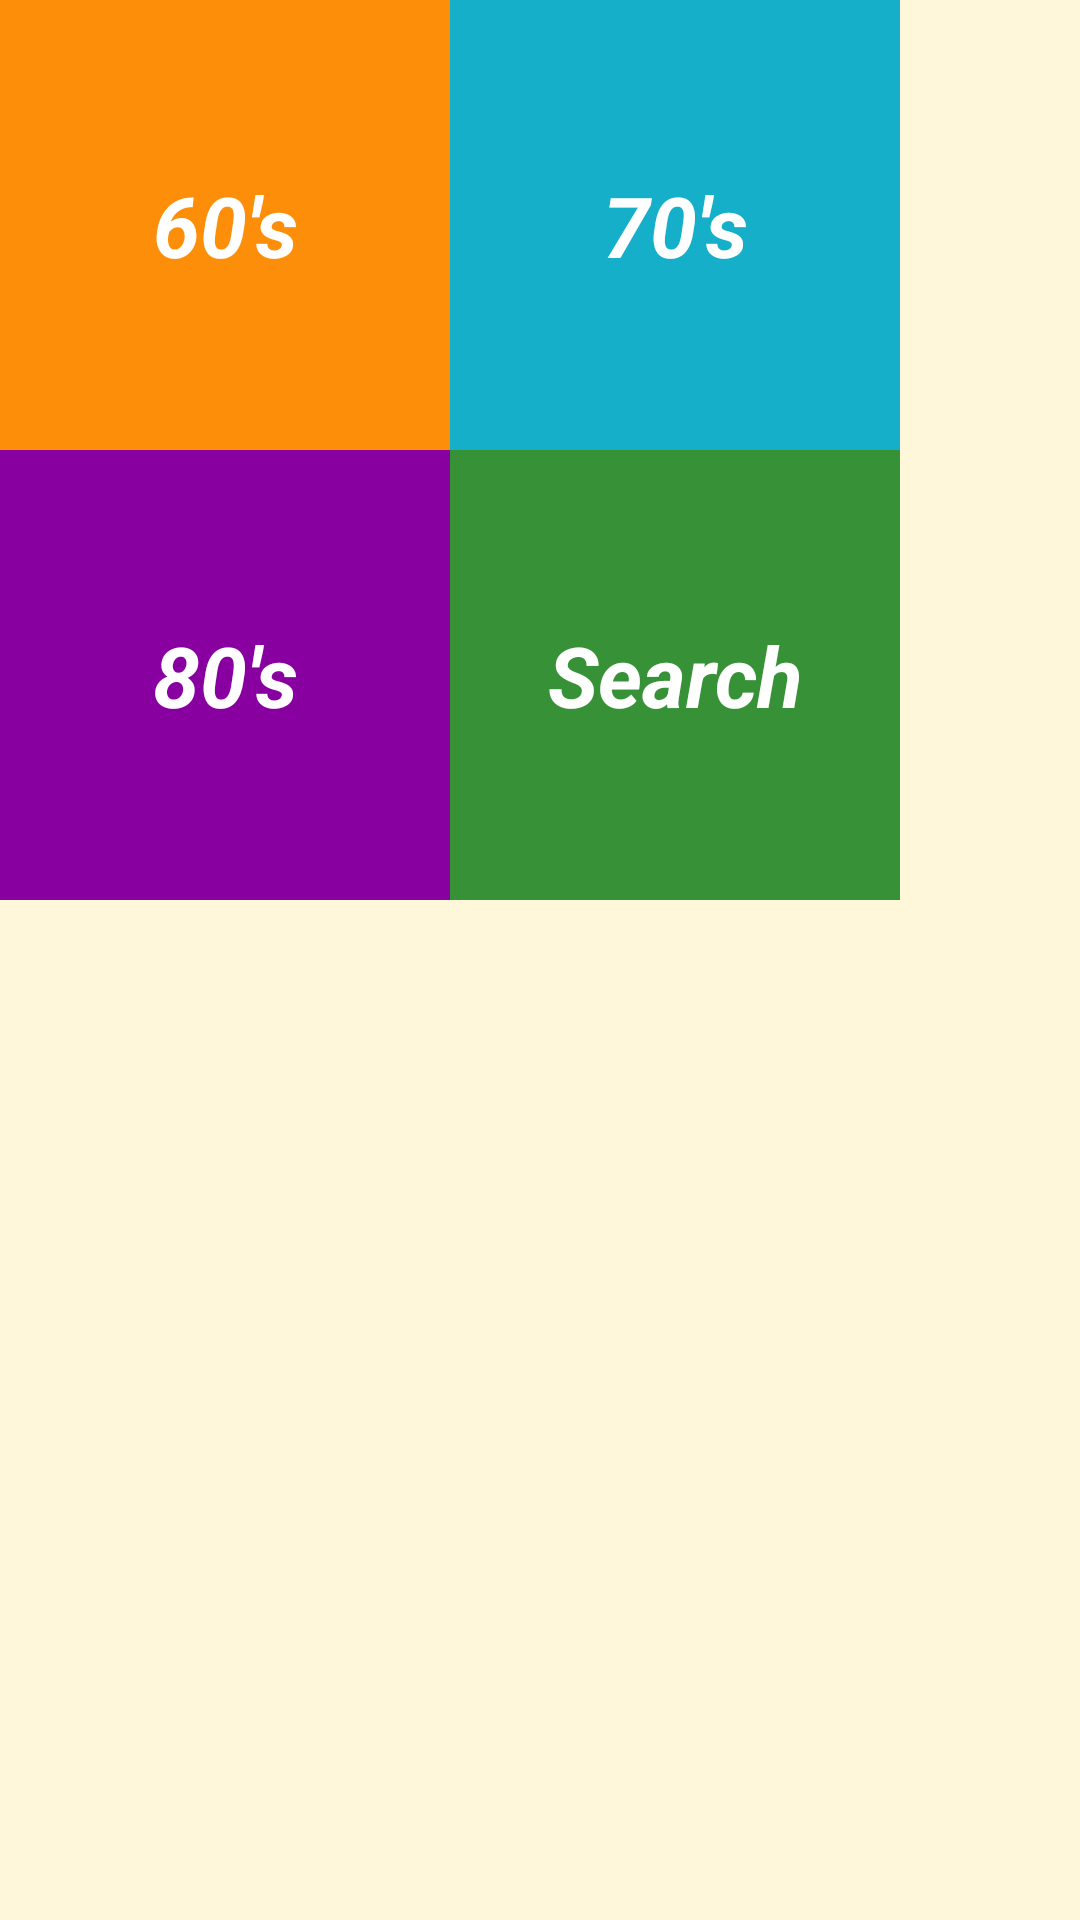

Android layout source for this screen:
<!-- AndroidManifest.xml: application theme AppTheme -->
<!-- res/layout/activity_main.xml -->
<?xml version="1.0" encoding="utf-8"?>

<GridLayout xmlns:android="http://schemas.android.com/apk/res/android"
    xmlns:tools="http://schemas.android.com/tools"
    android:layout_width="wrap_content"
    android:layout_height="wrap_content"
    android:layout_margin="50dp"
    android:background="@color/tan_background"
    android:columnCount="2"
    android:rowCount="2"
    tools:context=".MainActivity">

    <TextView
        android:id="@+id/sixties"
        style="@style/MainTheme"
        android:layout_row="0"
        android:layout_column="0"
        android:background="@color/category_sixties"
        android:gravity="center"
        android:text="@string/sixty" />

    <TextView
        android:id="@+id/seventies"
        style="@style/MainTheme"
        android:layout_row="0"
        android:layout_column="1"
        android:background="@color/category_seventies"
        android:text="@string/seventy" />

    <TextView
        android:id="@+id/eighties"
        style="@style/MainTheme"
        android:layout_row="1"
        android:layout_column="0"
        android:background="@color/category_eighties"
        android:text="@string/eighty" />

    <TextView
        android:id="@+id/search"
        style="@style/MainTheme"
        android:layout_row="1"
        android:layout_column="1"
        android:background="@color/category_search"
        android:text="@string/search" />

</GridLayout>
<!-- resources referenced by this layout -->
<resources>
  <color name="category_eighties">#8800A0</color>
  <color name="category_search">#379237</color>
  <color name="category_seventies">#16AFCA</color>
  <color name="category_sixties">#FD8E09</color>
  <color name="tan_background">#FFF7DA</color>
  <string name="eighty">80\'s</string>
  <string name="search">Search</string>
  <string name="seventy">70\'s</string>
  <string name="sixty">60\'s</string>
  <style name="MainTheme">
          <item name="android:layout_width">@dimen/list_item_width</item>
          <item name="android:layout_height">@dimen/list_item_height</item>
          <item name="android:gravity">center</item>
          <item name="android:textSize">28sp</item>
          <item name="android:textColor">@android:color/white</item>
          <item name="android:textStyle">bold|italic</item>
          <item name="android:textAppearance">?android:textAppearanceMedium</item>
      </style>
  <style name="AppTheme" parent="Theme.AppCompat.Light.DarkActionBar">
          
          <item name="colorPrimary">@color/colorPrimary</item>
          <item name="colorPrimaryDark">@color/colorPrimaryDark</item>
          <item name="colorAccent">@color/colorAccent</item>
      </style>
  <dimen name="list_item_width">150dp</dimen>
  <dimen name="list_item_height">150dp</dimen>
  <color name="colorPrimary">#008577</color>
  <color name="colorPrimaryDark">#00574B</color>
  <color name="colorAccent">#D81B60</color>
</resources>
